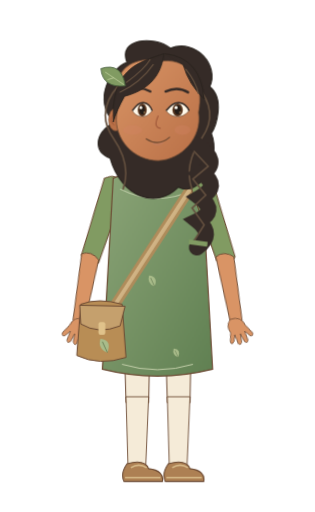
t = 0.00 s
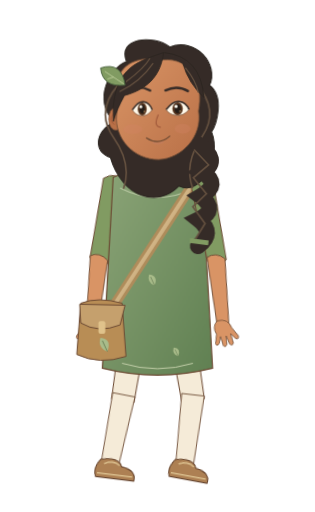
t = 0.53 s
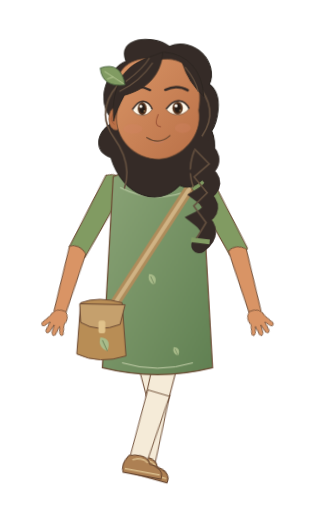
t = 1.14 s
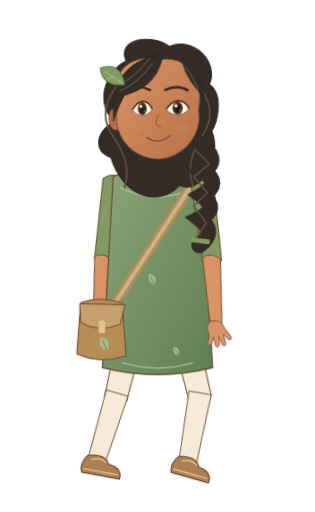
t = 1.66 s
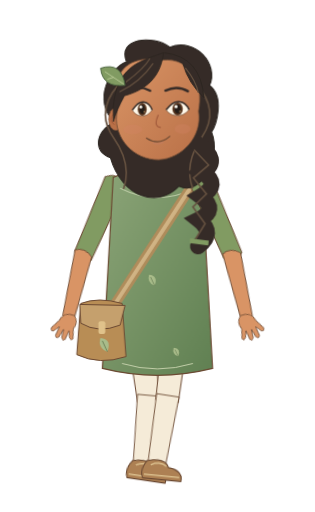
t = 2.24 s
t = 2.80 s: frame unchanged from t = 0.00 s, image omitted

The animated SVG that drew these frames (rendered in a browser with its animation timeline set to each time). Animation: 13 CSS @keyframes rules; one cycle of 2.80 s.

<svg xmlns="http://www.w3.org/2000/svg" width="320" height="520" viewBox="0 0 320 520" data-hrudhi-rig="hrudhi-storyteller-warm-walking-three-quarter-gentle" data-chapter="storyteller" data-season="warm" data-state="walking" role="img" aria-label="Hrudhi, Young Storyteller, warm wardrobe, Walking; draft character design"><title>Hrudhi / Young Storyteller / warm / Walking</title><defs><linearGradient id="hrudhi-storyteller-warm-walking-three-quarter-gentle-skin" x1="0" y1="0" x2="1" y2="1"><stop stop-color="#D99465"/><stop offset="1" stop-color="#B97047"/></linearGradient><linearGradient id="hrudhi-storyteller-warm-walking-three-quarter-gentle-cloth" x1="0" y1="0" x2="1" y2="1"><stop stop-color="#8CA578"/><stop offset="1" stop-color="#608052"/></linearGradient><style>@keyframes hrudhi-storyteller-warm-walking-three-quarter-gentle-body{0%{transform:translate(0px,0px) rotate(0deg) scale(1,1)}12.5%{transform:translate(0px,-2px) rotate(0deg) scale(1,1)}25%{transform:translate(0px,0px) rotate(0deg) scale(1,1)}37.5%{transform:translate(0px,-2px) rotate(0deg) scale(1,1)}50%{transform:translate(0px,0px) rotate(0deg) scale(1,1)}62.5%{transform:translate(0px,-2px) rotate(0deg) scale(1,1)}75%{transform:translate(0px,0px) rotate(0deg) scale(1,1)}87.5%{transform:translate(0px,-2px) rotate(0deg) scale(1,1)}100%{transform:translate(0px,0px) rotate(0deg) scale(1,1)}}[data-hrudhi-rig="hrudhi-storyteller-warm-walking-three-quarter-gentle"] [data-part="body"]{animation:hrudhi-storyteller-warm-walking-three-quarter-gentle-body 2800ms linear 1 both}@keyframes hrudhi-storyteller-warm-walking-three-quarter-gentle-head{0%{transform:translate(0px,0px) rotate(0deg) scale(1,1)}50%{transform:translate(0px,0px) rotate(-1.2deg) scale(1,1)}100%{transform:translate(0px,0px) rotate(0deg) scale(1,1)}}[data-hrudhi-rig="hrudhi-storyteller-warm-walking-three-quarter-gentle"] [data-part="head"]{animation:hrudhi-storyteller-warm-walking-three-quarter-gentle-head 2800ms linear 1 both}@keyframes hrudhi-storyteller-warm-walking-three-quarter-gentle-thighLeft{0%{transform:translate(0px,0px) rotate(0deg) scale(1,1)}12.5%{transform:translate(0px,0px) rotate(18deg) scale(1,1)}25%{transform:translate(0px,0px) rotate(0deg) scale(1,1)}37.5%{transform:translate(0px,0px) rotate(-18deg) scale(1,1)}50%{transform:translate(0px,0px) rotate(0deg) scale(1,1)}62.5%{transform:translate(0px,0px) rotate(18deg) scale(1,1)}75%{transform:translate(0px,0px) rotate(0deg) scale(1,1)}87.5%{transform:translate(0px,0px) rotate(-18deg) scale(1,1)}100%{transform:translate(0px,0px) rotate(0deg) scale(1,1)}}[data-hrudhi-rig="hrudhi-storyteller-warm-walking-three-quarter-gentle"] [data-part="thighLeft"]{animation:hrudhi-storyteller-warm-walking-three-quarter-gentle-thighLeft 2800ms linear 1 both}@keyframes hrudhi-storyteller-warm-walking-three-quarter-gentle-shinLeft{0%{transform:translate(0px,0px) rotate(0deg) scale(1,1)}12.5%{transform:translate(0px,0px) rotate(4deg) scale(1,1)}25%{transform:translate(0px,0px) rotate(0deg) scale(1,1)}37.5%{transform:translate(0px,0px) rotate(31deg) scale(1,1)}50%{transform:translate(0px,0px) rotate(0deg) scale(1,1)}62.5%{transform:translate(0px,0px) rotate(4deg) scale(1,1)}75%{transform:translate(0px,0px) rotate(0deg) scale(1,1)}87.5%{transform:translate(0px,0px) rotate(31deg) scale(1,1)}100%{transform:translate(0px,0px) rotate(0deg) scale(1,1)}}[data-hrudhi-rig="hrudhi-storyteller-warm-walking-three-quarter-gentle"] [data-part="shinLeft"]{animation:hrudhi-storyteller-warm-walking-three-quarter-gentle-shinLeft 2800ms linear 1 both}@keyframes hrudhi-storyteller-warm-walking-three-quarter-gentle-footLeft{0%{transform:translate(0px,0px) rotate(0deg) scale(1,1)}12.5%{transform:translate(0px,0px) rotate(-8deg) scale(1,1)}25%{transform:translate(0px,0px) rotate(0deg) scale(1,1)}37.5%{transform:translate(0px,0px) rotate(8deg) scale(1,1)}50%{transform:translate(0px,0px) rotate(0deg) scale(1,1)}62.5%{transform:translate(0px,0px) rotate(-8deg) scale(1,1)}75%{transform:translate(0px,0px) rotate(0deg) scale(1,1)}87.5%{transform:translate(0px,0px) rotate(8deg) scale(1,1)}100%{transform:translate(0px,0px) rotate(0deg) scale(1,1)}}[data-hrudhi-rig="hrudhi-storyteller-warm-walking-three-quarter-gentle"] [data-part="footLeft"]{animation:hrudhi-storyteller-warm-walking-three-quarter-gentle-footLeft 2800ms linear 1 both}@keyframes hrudhi-storyteller-warm-walking-three-quarter-gentle-thighRight{0%{transform:translate(0px,0px) rotate(0deg) scale(1,1)}12.5%{transform:translate(0px,0px) rotate(-18deg) scale(1,1)}25%{transform:translate(0px,0px) rotate(0deg) scale(1,1)}37.5%{transform:translate(0px,0px) rotate(18deg) scale(1,1)}50%{transform:translate(0px,0px) rotate(0deg) scale(1,1)}62.5%{transform:translate(0px,0px) rotate(-18deg) scale(1,1)}75%{transform:translate(0px,0px) rotate(0deg) scale(1,1)}87.5%{transform:translate(0px,0px) rotate(18deg) scale(1,1)}100%{transform:translate(0px,0px) rotate(0deg) scale(1,1)}}[data-hrudhi-rig="hrudhi-storyteller-warm-walking-three-quarter-gentle"] [data-part="thighRight"]{animation:hrudhi-storyteller-warm-walking-three-quarter-gentle-thighRight 2800ms linear 1 both}@keyframes hrudhi-storyteller-warm-walking-three-quarter-gentle-shinRight{0%{transform:translate(0px,0px) rotate(0deg) scale(1,1)}12.5%{transform:translate(0px,0px) rotate(31deg) scale(1,1)}25%{transform:translate(0px,0px) rotate(0deg) scale(1,1)}37.5%{transform:translate(0px,0px) rotate(4deg) scale(1,1)}50%{transform:translate(0px,0px) rotate(0deg) scale(1,1)}62.5%{transform:translate(0px,0px) rotate(31deg) scale(1,1)}75%{transform:translate(0px,0px) rotate(0deg) scale(1,1)}87.5%{transform:translate(0px,0px) rotate(4deg) scale(1,1)}100%{transform:translate(0px,0px) rotate(0deg) scale(1,1)}}[data-hrudhi-rig="hrudhi-storyteller-warm-walking-three-quarter-gentle"] [data-part="shinRight"]{animation:hrudhi-storyteller-warm-walking-three-quarter-gentle-shinRight 2800ms linear 1 both}@keyframes hrudhi-storyteller-warm-walking-three-quarter-gentle-footRight{0%{transform:translate(0px,0px) rotate(0deg) scale(1,1)}12.5%{transform:translate(0px,0px) rotate(8deg) scale(1,1)}25%{transform:translate(0px,0px) rotate(0deg) scale(1,1)}37.5%{transform:translate(0px,0px) rotate(-8deg) scale(1,1)}50%{transform:translate(0px,0px) rotate(0deg) scale(1,1)}62.5%{transform:translate(0px,0px) rotate(8deg) scale(1,1)}75%{transform:translate(0px,0px) rotate(0deg) scale(1,1)}87.5%{transform:translate(0px,0px) rotate(-8deg) scale(1,1)}100%{transform:translate(0px,0px) rotate(0deg) scale(1,1)}}[data-hrudhi-rig="hrudhi-storyteller-warm-walking-three-quarter-gentle"] [data-part="footRight"]{animation:hrudhi-storyteller-warm-walking-three-quarter-gentle-footRight 2800ms linear 1 both}@keyframes hrudhi-storyteller-warm-walking-three-quarter-gentle-upperLeft{0%{transform:translate(0px,0px) rotate(18deg) scale(1,1)}12.5%{transform:translate(0px,0px) rotate(4deg) scale(1,1)}25%{transform:translate(0px,0px) rotate(18deg) scale(1,1)}37.5%{transform:translate(0px,0px) rotate(32deg) scale(1,1)}50%{transform:translate(0px,0px) rotate(18deg) scale(1,1)}62.5%{transform:translate(0px,0px) rotate(4deg) scale(1,1)}75%{transform:translate(0px,0px) rotate(18deg) scale(1,1)}87.5%{transform:translate(0px,0px) rotate(32deg) scale(1,1)}100%{transform:translate(0px,0px) rotate(18deg) scale(1,1)}}[data-hrudhi-rig="hrudhi-storyteller-warm-walking-three-quarter-gentle"] [data-part="upperLeft"]{animation:hrudhi-storyteller-warm-walking-three-quarter-gentle-upperLeft 2800ms linear 1 both}@keyframes hrudhi-storyteller-warm-walking-three-quarter-gentle-lowerLeft{0%{transform:translate(0px,0px) rotate(-8deg) scale(1,1)}12.5%{transform:translate(0px,0px) rotate(-2deg) scale(1,1)}25%{transform:translate(0px,0px) rotate(-8deg) scale(1,1)}37.5%{transform:translate(0px,0px) rotate(-14deg) scale(1,1)}50%{transform:translate(0px,0px) rotate(-8deg) scale(1,1)}62.5%{transform:translate(0px,0px) rotate(-2deg) scale(1,1)}75%{transform:translate(0px,0px) rotate(-8deg) scale(1,1)}87.5%{transform:translate(0px,0px) rotate(-14deg) scale(1,1)}100%{transform:translate(0px,0px) rotate(-8deg) scale(1,1)}}[data-hrudhi-rig="hrudhi-storyteller-warm-walking-three-quarter-gentle"] [data-part="lowerLeft"]{animation:hrudhi-storyteller-warm-walking-three-quarter-gentle-lowerLeft 2800ms linear 1 both}@keyframes hrudhi-storyteller-warm-walking-three-quarter-gentle-upperRight{0%{transform:translate(0px,0px) rotate(-18deg) scale(1,1)}12.5%{transform:translate(0px,0px) rotate(-4deg) scale(1,1)}25%{transform:translate(0px,0px) rotate(-18deg) scale(1,1)}37.5%{transform:translate(0px,0px) rotate(-32deg) scale(1,1)}50%{transform:translate(0px,0px) rotate(-18deg) scale(1,1)}62.5%{transform:translate(0px,0px) rotate(-4deg) scale(1,1)}75%{transform:translate(0px,0px) rotate(-18deg) scale(1,1)}87.5%{transform:translate(0px,0px) rotate(-32deg) scale(1,1)}100%{transform:translate(0px,0px) rotate(-18deg) scale(1,1)}}[data-hrudhi-rig="hrudhi-storyteller-warm-walking-three-quarter-gentle"] [data-part="upperRight"]{animation:hrudhi-storyteller-warm-walking-three-quarter-gentle-upperRight 2800ms linear 1 both}@keyframes hrudhi-storyteller-warm-walking-three-quarter-gentle-lowerRight{0%{transform:translate(0px,0px) rotate(8deg) scale(1,1)}12.5%{transform:translate(0px,0px) rotate(2deg) scale(1,1)}25%{transform:translate(0px,0px) rotate(8deg) scale(1,1)}37.5%{transform:translate(0px,0px) rotate(14deg) scale(1,1)}50%{transform:translate(0px,0px) rotate(8deg) scale(1,1)}62.5%{transform:translate(0px,0px) rotate(2deg) scale(1,1)}75%{transform:translate(0px,0px) rotate(8deg) scale(1,1)}87.5%{transform:translate(0px,0px) rotate(14deg) scale(1,1)}100%{transform:translate(0px,0px) rotate(8deg) scale(1,1)}}[data-hrudhi-rig="hrudhi-storyteller-warm-walking-three-quarter-gentle"] [data-part="lowerRight"]{animation:hrudhi-storyteller-warm-walking-three-quarter-gentle-lowerRight 2800ms linear 1 both}@keyframes hrudhi-storyteller-warm-walking-three-quarter-gentle-blink{0%{opacity:0}32%{opacity:0}33.5%{opacity:1}36%{opacity:0}76%{opacity:0}77.5%{opacity:1}80%{opacity:0}100%{opacity:0}}[data-hrudhi-rig="hrudhi-storyteller-warm-walking-three-quarter-gentle"] [data-part="blink"]{animation:hrudhi-storyteller-warm-walking-three-quarter-gentle-blink 2800ms linear 1 both}@media(prefers-reduced-motion:reduce){[data-hrudhi-rig="hrudhi-storyteller-warm-walking-three-quarter-gentle"] [data-part="body"]{animation:none!important;opacity:1}[data-hrudhi-rig="hrudhi-storyteller-warm-walking-three-quarter-gentle"] [data-part="head"]{animation:none!important;opacity:1}[data-hrudhi-rig="hrudhi-storyteller-warm-walking-three-quarter-gentle"] [data-part="upperLeft"]{animation:none!important;opacity:1}[data-hrudhi-rig="hrudhi-storyteller-warm-walking-three-quarter-gentle"] [data-part="lowerLeft"]{animation:none!important;opacity:1}[data-hrudhi-rig="hrudhi-storyteller-warm-walking-three-quarter-gentle"] [data-part="handLeft"]{animation:none!important;transform:translate(0px,0px) rotate(0deg) scale(1,1)}[data-hrudhi-rig="hrudhi-storyteller-warm-walking-three-quarter-gentle"] [data-part="upperRight"]{animation:none!important;opacity:1}[data-hrudhi-rig="hrudhi-storyteller-warm-walking-three-quarter-gentle"] [data-part="lowerRight"]{animation:none!important;opacity:1}[data-hrudhi-rig="hrudhi-storyteller-warm-walking-three-quarter-gentle"] [data-part="handRight"]{animation:none!important;transform:translate(0px,0px) rotate(0deg) scale(1,1)}[data-hrudhi-rig="hrudhi-storyteller-warm-walking-three-quarter-gentle"] [data-part="thighLeft"]{animation:none!important;opacity:1}[data-hrudhi-rig="hrudhi-storyteller-warm-walking-three-quarter-gentle"] [data-part="shinLeft"]{animation:none!important;opacity:1}[data-hrudhi-rig="hrudhi-storyteller-warm-walking-three-quarter-gentle"] [data-part="footLeft"]{animation:none!important;opacity:1}[data-hrudhi-rig="hrudhi-storyteller-warm-walking-three-quarter-gentle"] [data-part="thighRight"]{animation:none!important;opacity:1}[data-hrudhi-rig="hrudhi-storyteller-warm-walking-three-quarter-gentle"] [data-part="shinRight"]{animation:none!important;opacity:1}[data-hrudhi-rig="hrudhi-storyteller-warm-walking-three-quarter-gentle"] [data-part="footRight"]{animation:none!important;opacity:1}[data-hrudhi-rig="hrudhi-storyteller-warm-walking-three-quarter-gentle"] [data-part="can"]{animation:none!important;transform:translate(0px,0px) rotate(0deg) scale(1,1)}[data-hrudhi-rig="hrudhi-storyteller-warm-walking-three-quarter-gentle"] [data-part="water"]{animation:none!important;opacity:0}[data-hrudhi-rig="hrudhi-storyteller-warm-walking-three-quarter-gentle"] [data-part="page"]{animation:none!important;transform:translate(0px,0px) rotate(0deg) scale(1,1)}[data-hrudhi-rig="hrudhi-storyteller-warm-walking-three-quarter-gentle"] [data-part="blink"]{animation:none!important;opacity:0}[data-hrudhi-rig="hrudhi-storyteller-warm-walking-three-quarter-gentle"] [data-viseme]{animation:none!important;opacity:0}[data-hrudhi-rig="hrudhi-storyteller-warm-walking-three-quarter-gentle"] [data-viseme="rest"]{opacity:1}}</style></defs><g transform="translate(0 0) translate(160 315) rotate(0) scale(1 1) translate(-160 -315)" data-part="body" data-origin="160 315" style="transform-origin:160px 315px;transform:translate(0px,0px) rotate(0deg) scale(1,1);"><g transform="translate(0 0) translate(139 315) rotate(0) scale(1 1) translate(-139 -315)" data-part="thighLeft" data-origin="139 315" style="transform-origin:139px 315px;transform:translate(0px,0px) rotate(0deg) scale(1,1);"><path d="M125 307H153L151 409H128Z" fill="#F5EBD8" stroke="#6B4932" stroke-width="1"/><g transform="translate(0 0) translate(139 406) rotate(0) scale(1 1) translate(-139 -406)" data-part="shinLeft" data-origin="139 406" style="transform-origin:139px 406px;transform:translate(0px,0px) rotate(0deg) scale(1,1);"><path d="M128 403H151L148 474H130Z" fill="#F5EBD8" stroke="#6B4932" stroke-width=".9"/><g transform="translate(0 0) translate(139 473) rotate(0) scale(1 1) translate(-139 -473)" data-part="footLeft" data-origin="139 473" style="transform-origin:139px 473px;transform:translate(0px,0px) rotate(0deg) scale(1,1);"><path d="M129 471Q147 466 151 476Q167 478 165 489H126Q122 481 129 471Z" fill="#AD8053" stroke="#6B4932" stroke-width="1.1"/><path d="M127 485H163 M133 475Q141 470 149 475" fill="none" stroke="#D8BB8A" stroke-width="1.6"/></g></g></g><g transform="translate(0 0) translate(181 315) rotate(0) scale(1 1) translate(-181 -315)" data-part="thighRight" data-origin="181 315" style="transform-origin:181px 315px;transform:translate(0px,0px) rotate(0deg) scale(1,1);"><path d="M167 307H195L193 409H170Z" fill="#F5EBD8" stroke="#6B4932" stroke-width="1"/><g transform="translate(0 0) translate(181 406) rotate(0) scale(1 1) translate(-181 -406)" data-part="shinRight" data-origin="181 406" style="transform-origin:181px 406px;transform:translate(0px,0px) rotate(0deg) scale(1,1);"><path d="M170 403H193L190 474H172Z" fill="#F5EBD8" stroke="#6B4932" stroke-width=".9"/><g transform="translate(0 0) translate(181 473) rotate(0) scale(1 1) translate(-181 -473)" data-part="footRight" data-origin="181 473" style="transform-origin:181px 473px;transform:translate(0px,0px) rotate(0deg) scale(1,1);"><path d="M171 471Q189 466 193 476Q209 478 207 489H168Q164 481 171 471Z" fill="#AD8053" stroke="#6B4932" stroke-width="1.1"/><path d="M169 485H205 M175 475Q183 470 191 475" fill="none" stroke="#D8BB8A" stroke-width="1.6"/></g></g></g><g transform="translate(0 0) translate(115 189) rotate(18) scale(1 1) translate(-115 -189)" data-part="upperLeft" data-origin="115 189" style="transform-origin:115px 189px;transform:translate(0px,0px) rotate(18deg) scale(1,1);"><path d="M104 184Q115 174 127 185L125 268Q115 277 106 266Z" fill="#819B62" stroke="#6B4932" stroke-width="1"/><g transform="translate(0 0) translate(115 265) rotate(-8) scale(1 1) translate(-115 -265)" data-part="lowerLeft" data-origin="115 265" style="transform-origin:115px 265px;transform:translate(0px,0px) rotate(-8deg) scale(1,1);"><path d="M106 263Q115 258 124 266L121 332Q115 339 109 331Z" fill="#D99465" stroke="#6B4932" stroke-width=".9"/><g transform="translate(0 0) translate(115 330) rotate(0) scale(1 1) translate(-115 -330)" data-part="handLeft" data-origin="115 330" style="transform-origin:115px 330px;transform:translate(0px,0px) rotate(0deg) scale(1,1);"><g transform="translate(115 330) scale(-0.95 0.95)" fill="#D99465" stroke="#6B4932" stroke-width=".8" stroke-linejoin="round"><path d="M-6-2Q-12 4-8 12L-10 22Q-9 26-6 22L-4 15L-2 25Q0 28 2 24L2 15L5 24Q8 27 9 23L7 13L12 19Q16 20 15 16L9 7Q6-4-6-2Z"/></g></g></g></g><path d="M146 147.73000000000002H174V198Q160 206 146 198Z" fill="#D99465" stroke="#6B4932" stroke-width=".8"/><path d="M115 181Q160 159 205 181L216 375Q160 389 104 375Z" fill="url(#hrudhi-storyteller-warm-walking-three-quarter-gentle-cloth)" stroke="#6B4932" stroke-width="1.2"/><path d="M122 192Q160 211 198 192" fill="none" stroke="#B7C7A1" stroke-width="1.1"/><path d="M124 370Q160 381 196 370" stroke="#C3CFA9" stroke-width="1" fill="none"/><g transform="translate(157 291) scale(0.8)"><path d="M0 0Q-10-4-7-14Q5-13 0 0Z" fill="#A9BC8A"/><path d="M0 0L-5-11" stroke="#526B44" stroke-width=".7"/></g><g transform="translate(181 363) scale(0.65)"><path d="M0 0Q-10-4-7-14Q5-13 0 0Z" fill="#A9BC8A"/><path d="M0 0L-5-11" stroke="#526B44" stroke-width=".7"/></g><path d="M195 189L108 323" stroke="#AF8C5B" stroke-width="10"/><path d="M195 189L108 323" stroke="#D0B384" stroke-width="4"/><g transform="translate(99 309)"><path d="M-17 0Q1-7 25 0L29 54Q2 63-21 52Z" fill="#B88D55" stroke="#6B4932"/><path d="M-18 1L28 2L23 22Q1 31-17 20Z" fill="#C5A06D" stroke="#6B4932"/><rect x="1" y="18" width="7" height="13" rx="2" fill="#E0C28B"/><g transform="translate(10 49) scale(1)"><path d="M0 0Q-10-4-7-14Q5-13 0 0Z" fill="#A9BC8A"/><path d="M0 0L-5-11" stroke="#526B44" stroke-width=".7"/></g></g><g transform="translate(0 0) translate(205 189) rotate(-18) scale(1 1) translate(-205 -189)" data-part="upperRight" data-origin="205 189" style="transform-origin:205px 189px;transform:translate(0px,0px) rotate(-18deg) scale(1,1);"><path d="M194 184Q205 174 217 185L215 268Q205 277 196 266Z" fill="#819B62" stroke="#6B4932" stroke-width="1"/><g transform="translate(0 0) translate(205 265) rotate(8) scale(1 1) translate(-205 -265)" data-part="lowerRight" data-origin="205 265" style="transform-origin:205px 265px;transform:translate(0px,0px) rotate(8deg) scale(1,1);"><path d="M196 263Q205 258 214 266L211 332Q205 339 199 331Z" fill="#D99465" stroke="#6B4932" stroke-width=".9"/><g transform="translate(0 0) translate(205 330) rotate(0) scale(1 1) translate(-205 -330)" data-part="handRight" data-origin="205 330" style="transform-origin:205px 330px;transform:translate(0px,0px) rotate(0deg) scale(1,1);"><g transform="translate(205 330) scale(0.95 0.95)" fill="#D99465" stroke="#6B4932" stroke-width=".8" stroke-linejoin="round"><path d="M-6-2Q-12 4-8 12L-10 22Q-9 26-6 22L-4 15L-2 25Q0 28 2 24L2 15L5 24Q8 27 9 23L7 13L12 19Q16 20 15 16L9 7Q6-4-6-2Z"/></g></g></g></g><g transform="translate(0 0) translate(160 110) rotate(0) scale(1 1) translate(-160 -110)" data-part="head" data-origin="160 110" style="transform-origin:160px 110px;transform:translate(0px,0px) rotate(0deg) scale(1,1);"><g transform="translate(160 110) scale(0.8166666666666667)"><path d="M-54 17C-81-9-59-50-38-57C-50-87-5-91 16-75C49-87 77-53 65-27C84-12 73 22 67 31C80 64 52 112 26 98C-1 126-45 111-59 62C-80 54-79 31-54 17Z" fill="#352B27" stroke="#2A241F" stroke-width="1.3"/><path d="M-48-29Q-78 4 -55 37T-43 101" stroke="#64503F" stroke-width="2" fill="none"/><path d="M48-29Q78 4 55 37T43 101" stroke="#64503F" stroke-width="2" fill="none"/><path d="M48 45Q80 66 55 81Q79 96 53 111Q75 128 50 140Q71 157 49 173" stroke="#352B27" stroke-width="20" stroke-linecap="round" fill="none"/><path d="M45 53l18 19-19 16 16 20-17 16 15 21-12 19" stroke="#64503F" stroke-width="2" fill="none"/><path d="M39 166l23 3" stroke="#819B62" stroke-width="6"/><ellipse cx="-52" cy="14" rx="9" ry="14" fill="#B97047" stroke="#6B4932" stroke-width=".7"/><path d="M-54 7q-8 7 0 14" stroke="#9E5639" fill="none"/><path d="M-49-23C-52-52-27-65 7-59C43-62 58-28 51 5C56 36 30 64 1 65C-30 65-54 38-51 9Z" fill="url(#hrudhi-storyteller-warm-walking-three-quarter-gentle-skin)" stroke="#6B4932" stroke-width="1"/><ellipse cx="-31" cy="27" rx="12" ry="6" fill="#D58368" opacity=".3"/><ellipse cx="31" cy="27" rx="10" ry="6" fill="#D58368" opacity=".3"/><g transform="translate(-19 0) scale(0.82 1)"><path d="M-15 3Q-6-8 2-7Q11-6 15 3Q7 12-3 10Q-11 9-15 3Z" fill="#FFF8E9" stroke="#6B4932" stroke-width=".8"/><ellipse cy="2" rx="6.8" ry="8" fill="#56341E"/><ellipse cy="2" rx="4" ry="5.6" fill="#251D18"/><circle cx="-2" cy="-1" r="2" fill="#FFFDF4"/><circle cx="3" cy="5" r=".8" fill="#E6BC7A"/><path d="M-15 3Q-6-8 2-7Q11-6 15 3" stroke="#352B27" stroke-width="2" fill="none"/></g><g transform="translate(25 0) scale(0.95 1)"><path d="M-15 3Q-6-8 2-7Q11-6 15 3Q7 12-3 10Q-11 9-15 3Z" fill="#FFF8E9" stroke="#6B4932" stroke-width=".8"/><ellipse cy="2" rx="6.8" ry="8" fill="#56341E"/><ellipse cy="2" rx="4" ry="5.6" fill="#251D18"/><circle cx="-2" cy="-1" r="2" fill="#FFFDF4"/><circle cx="3" cy="5" r=".8" fill="#E6BC7A"/><path d="M-15 3Q-6-8 2-7Q11-6 15 3" stroke="#352B27" stroke-width="2" fill="none"/></g><path d="M-38 -22Q-23 -29 -9 -21 M10 -21Q25 -28 38 -20" stroke="#352B27" stroke-width="3" stroke-linecap="round" fill="none"/><path d="M1 9q-7 15 3 16" stroke="#9E5639" stroke-width="1.3" fill="none"/><g transform="translate(0 0)"><g data-viseme="rest" style="opacity:1"><path d="M-14 38Q1 48 15 36" stroke="#6B4932" stroke-width="1.5" stroke-linecap="round" fill="none"/><path d="M-6 44Q1 47 7 43" stroke="#C17E65" fill="none"/></g><g data-viseme="A" style="opacity:0"><ellipse cy="42" rx="10" ry="11" fill="#783D34"/><path d="M-6 48Q0 44 6 48" stroke="#D79080" stroke-width="3" fill="none"/></g><g data-viseme="E" style="opacity:0"><ellipse cy="41" rx="13" ry="7" fill="#783D34"/><path d="M-8 37H8" stroke="#FFF4DE" stroke-width="3"/></g><g data-viseme="O" style="opacity:0"><ellipse cy="42" rx="7" ry="10" fill="#783D34"/></g><g data-viseme="U" style="opacity:0"><ellipse cy="42" rx="5.5" ry="8" fill="#783D34"/></g><g data-viseme="M" style="opacity:0"><path d="M-12 41Q0 44 12 41" stroke="#6B4932" stroke-width="1.5" stroke-linecap="round" fill="none"/></g><g data-viseme="F" style="opacity:0"><path d="M-11 38Q0 33 11 38L7 44Q0 49-7 44Z" fill="#A65D51"/><path d="M-7 37H7" stroke="#FFF4DE" stroke-width="3"/></g><g data-viseme="L" style="opacity:0"><ellipse cy="41" rx="10" ry="8" fill="#783D34"/><path d="M-5 43Q0 34 5 43" fill="#D99483"/></g></g><g data-part="blink" style="opacity:0"><path d="M-40 4Q-23 19-7 4V-15H-40Z M7 4Q23 19 40 4V-15H7Z" fill="#D99465"/><path d="M-37 5q14 10 28 0 M10 5q14 10 27 0" stroke="#352B27" fill="none"/></g><path d="M-55-1C-50-50-25-57 8-68C5-44-7-24-41-15Q-51 3-55 17Z M9-68Q54-63 58-12Q39-29 32-54" fill="#352B27" stroke="#2A241F" stroke-width="1"/><path d="M-47-20Q-21-32-5-55 M-39-32Q-16-49-9-61 M35-49Q48-33 51-18" stroke="#64503F" stroke-width="1.5" fill="none"/><g transform="translate(-40 -28) rotate(-24)"><path d="M0 0Q-27-9-19-32Q8-29 0 0Z" fill="#819B62" stroke="#48613E"/><path d="M-1-2L-16-26M-9-15l-8-1" stroke="#C9D7A5" stroke-width=".8"/></g></g></g></g></svg>
